Run: headless pygame with SDL's dummy video driver; simulated clock (each Clock.tick advances the game by its frame time, no real sleeping); random seed 0; keys injected as events and as key.get_pressed() state; no mouse input.
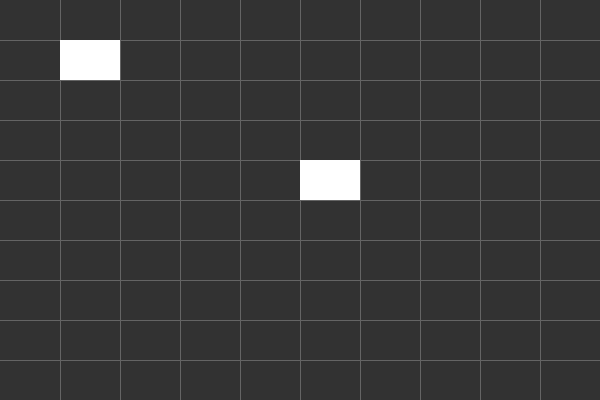
Frame 1 of 4 · flips 1–60 · no input
Frame 2 of 4 · flips 61–180 · tapped SPACE, RETURN · held RIGHT (→), D · screen unchanged from frame 1, image omitted
Frame 3 of 4 · flips 181–300 · held DOWN (↓), S · screen unchanged from frame 2, image omitted
Frame 4 of 4 · flips 301–420 · held LEFT (←), A, UP (↑), W · screen unchanged from frame 3, image omitted

The pygame program that drew these frames:

import pygame

SCREEN_WIDTH, SCREEN_HEIGHT = 600, 400
WHITE = (255, 255, 255)
BLACK = (0, 0, 0)
LIGHTGREY = (100,100,100)
DARKGREY = (50, 50, 50)


class Board:

    def draw_board(self, screen, pieces):
        screen.fill(DARKGREY)
        for x in range(1, 11):
            pygame.draw.line(screen, LIGHTGREY, (SCREEN_WIDTH * x / 10, 0), (SCREEN_WIDTH * x / 10, SCREEN_HEIGHT), 1)
            pygame.draw.line(screen, LIGHTGREY, (0, SCREEN_HEIGHT * x / 10), (SCREEN_WIDTH, SCREEN_HEIGHT * x / 10), 1)

        for piece in pieces:
            pygame.draw.rect(screen, WHITE, piece.get_rect())


class Piece:

    def __init__(self, x, y):
        self._x = x
        self._y = y
        self._rect = pygame.Rect(self._x * SCREEN_WIDTH / 10, self._y * SCREEN_HEIGHT / 10, SCREEN_WIDTH / 10, SCREEN_HEIGHT / 10)

    def get_rect(self):
        return self._rect

    def get_pos(self):
        return self._x, self._y


FPS = 30
pygame.init()
screen = pygame.display.set_mode((SCREEN_WIDTH, SCREEN_HEIGHT))
pygame.display.set_caption("Battleship")
running = True
pieces = []
board = Board()
pieces.append(Piece(1, 1))
pieces.append(Piece(5, 4))
while running:
    board.draw_board(screen, pieces)
    pygame.display.flip()
    for event in pygame.event.get():
        if event.type == pygame.QUIT:
            running = False
pygame.quit()
